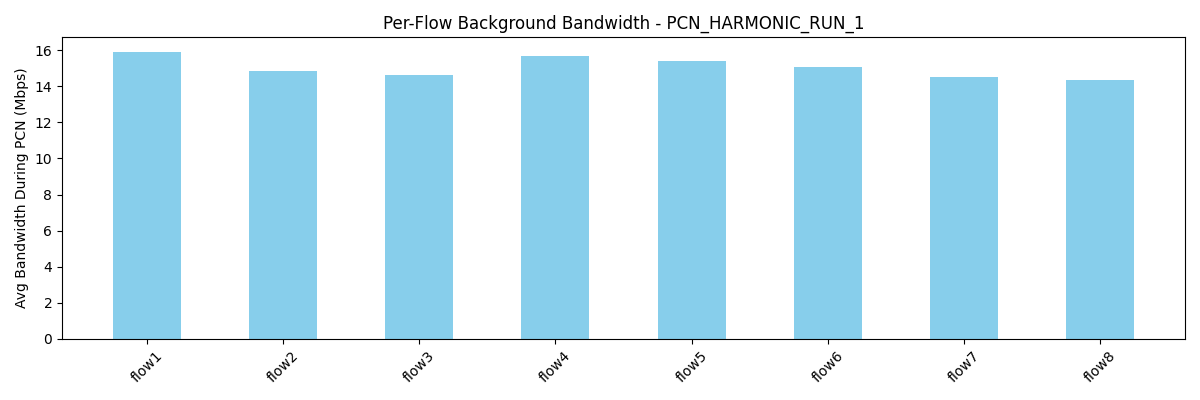

Values plotted in this chart, from the file beside it:
flow, avg_bw_before, avg_bw_during, avg_bw_after
flow1, 20.69, 15.92, 
flow2, 20.1, 14.87, 
flow3, 25.44, 14.63, 
flow4, 21.62, 15.69, 
flow5, 15.38, 15.41, 
flow6, 15.37, 15.06, 
flow7, 14.23, 14.51, 
flow8, 20.74, 14.38, 
